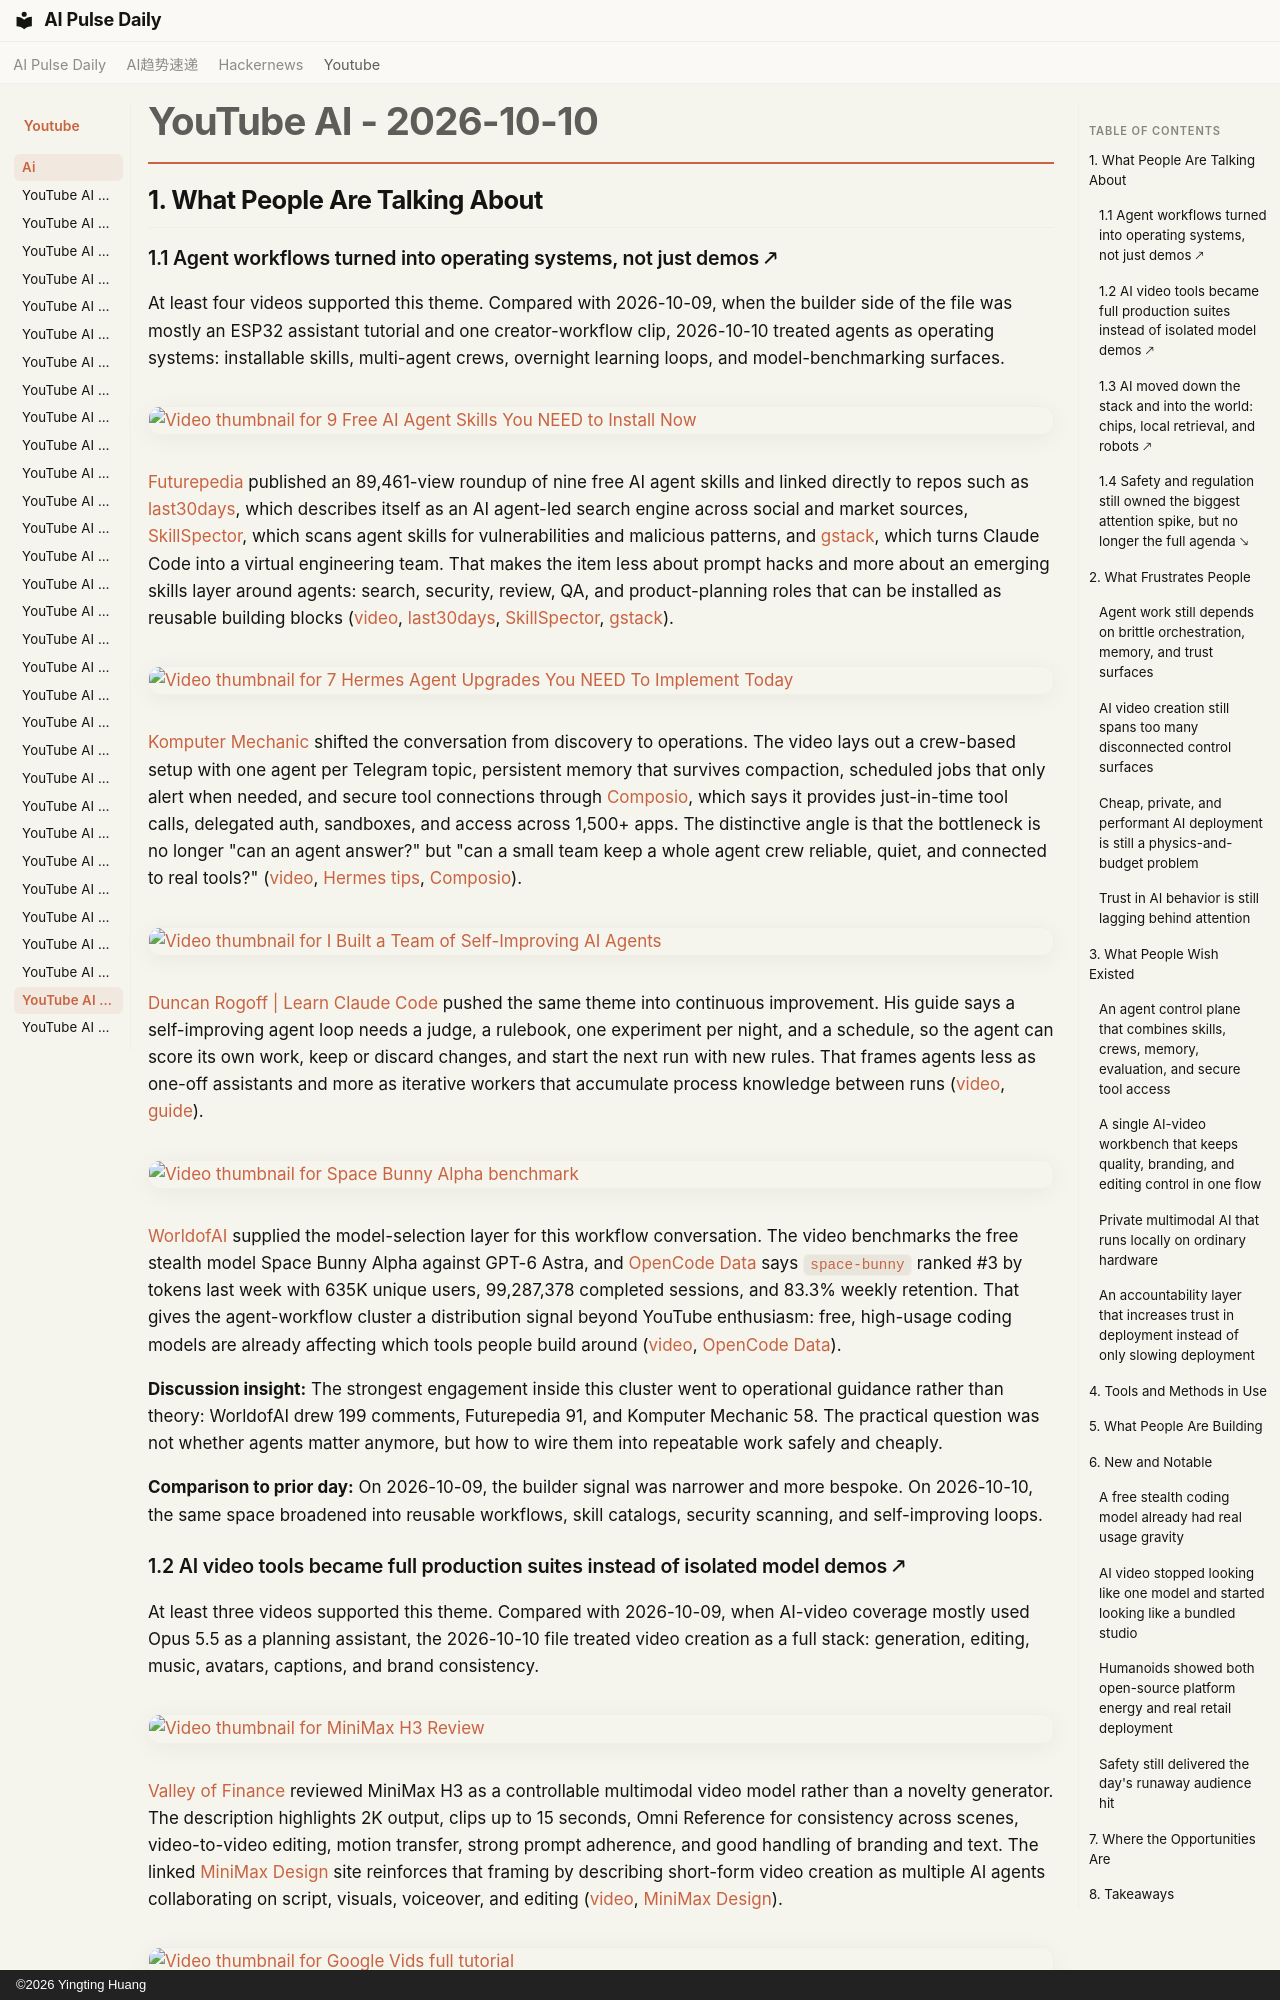

repository: vibewatch/vibewatch.github.io · page: youtube/ai/2026-10-10/index.html · generator: mkdocs · copyright: ©2026 Yingting Huang

# YouTube AI - 2026-10-10

## 1. What People Are Talking About

### 1.1 Agent workflows turned into operating systems, not just demos 🡕

At least four videos supported this theme. Compared with 2026-10-09, when the builder side of the file was mostly an ESP32 assistant tutorial and one creator-workflow clip, 2026-10-10 treated agents as operating systems: installable skills, multi-agent crews, overnight learning loops, and model-benchmarking surfaces.

[![Video thumbnail for 9 Free AI Agent Skills You NEED to Install Now](https://i.ytimg.com/vi/3fdb_giOrLo/maxresdefault.jpg)](https://www.youtube.com/watch?v=3fdb_giOrLo)

[Futurepedia](https://www.youtube.com/channel/UC_RovKmk0OCbuZjA8f08opw) published an 89,461-view roundup of nine free AI agent skills and linked directly to repos such as [last30days](https://github.com/mvanhorn/last30days-skill), which describes itself as an AI agent-led search engine across social and market sources, [SkillSpector](https://github.com/NVIDIA/SkillSpector), which scans agent skills for vulnerabilities and malicious patterns, and [gstack](https://github.com/garrytan/gstack), which turns Claude Code into a virtual engineering team. That makes the item less about prompt hacks and more about an emerging skills layer around agents: search, security, review, QA, and product-planning roles that can be installed as reusable building blocks ([video](https://www.youtube.com/watch?v=3fdb_giOrLo), [last30days](https://github.com/mvanhorn/last30days-skill), [SkillSpector](https://github.com/NVIDIA/SkillSpector), [gstack](https://github.com/garrytan/gstack)).

[![Video thumbnail for 7 Hermes Agent Upgrades You NEED To Implement Today](https://i.ytimg.com/vi/h9SsHkRSHxo/maxresdefault.jpg)](https://www.youtube.com/watch?v=h9SsHkRSHxo)

[Komputer Mechanic](https://www.youtube.com/channel/UCQagAa6u1LBisEJTND5L42Q) shifted the conversation from discovery to operations. The video lays out a crew-based setup with one agent per Telegram topic, persistent memory that survives compaction, scheduled jobs that only alert when needed, and secure tool connections through [Composio](https://composio.dev), which says it provides just-in-time tool calls, delegated auth, sandboxes, and access across 1,500+ apps. The distinctive angle is that the bottleneck is no longer "can an agent answer?" but "can a small team keep a whole agent crew reliable, quiet, and connected to real tools?" ([video](https://www.youtube.com/watch?v=h9SsHkRSHxo), [Hermes tips](https://komputermechanic.com/tutorials/hermes-agent-tips), [Composio](https://composio.dev)).

[![Video thumbnail for I Built a Team of Self-Improving AI Agents](https://i.ytimg.com/vi/_k5hb5q_yHc/maxresdefault.jpg)](https://www.youtube.com/watch?v=_k5hb5q_yHc)

[Duncan Rogoff | Learn Claude Code](https://www.youtube.com/channel/UC37JpWP5PxLSma2lh79HU9A) pushed the same theme into continuous improvement. His guide says a self-improving agent loop needs a judge, a rulebook, one experiment per night, and a schedule, so the agent can score its own work, keep or discard changes, and start the next run with new rules. That frames agents less as one-off assistants and more as iterative workers that accumulate process knowledge between runs ([video](https://www.youtube.com/watch?v=_k5hb5q_yHc), [guide](https://www.claudecodeclub.ai/free-resources/self-improving-ai-agent-claude-code)).

[![Video thumbnail for Space Bunny Alpha benchmark](https://i.ytimg.com/vi/TyhlQ0ufH3Y/maxresdefault.jpg)](https://www.youtube.com/watch?v=TyhlQ0ufH3Y)

[WorldofAI](https://www.youtube.com/channel/UC2WmuBuFq6gL08QYG-JjXKw) supplied the model-selection layer for this workflow conversation. The video benchmarks the free stealth model Space Bunny Alpha against GPT-6 Astra, and [OpenCode Data](https://opencode.ai/data/unknown/space-bunny) says `space-bunny` ranked #3 by tokens last week with 635K unique users, 99,287,378 completed sessions, and 83.3% weekly retention. That gives the agent-workflow cluster a distribution signal beyond YouTube enthusiasm: free, high-usage coding models are already affecting which tools people build around ([video](https://www.youtube.com/watch?v=TyhlQ0ufH3Y), [OpenCode Data](https://opencode.ai/data/unknown/space-bunny)).

**Discussion insight:** The strongest engagement inside this cluster went to operational guidance rather than theory: WorldofAI drew 199 comments, Futurepedia 91, and Komputer Mechanic 58. The practical question was not whether agents matter anymore, but how to wire them into repeatable work safely and cheaply.

**Comparison to prior day:** On 2026-10-09, the builder signal was narrower and more bespoke. On 2026-10-10, the same space broadened into reusable workflows, skill catalogs, security scanning, and self-improving loops.
